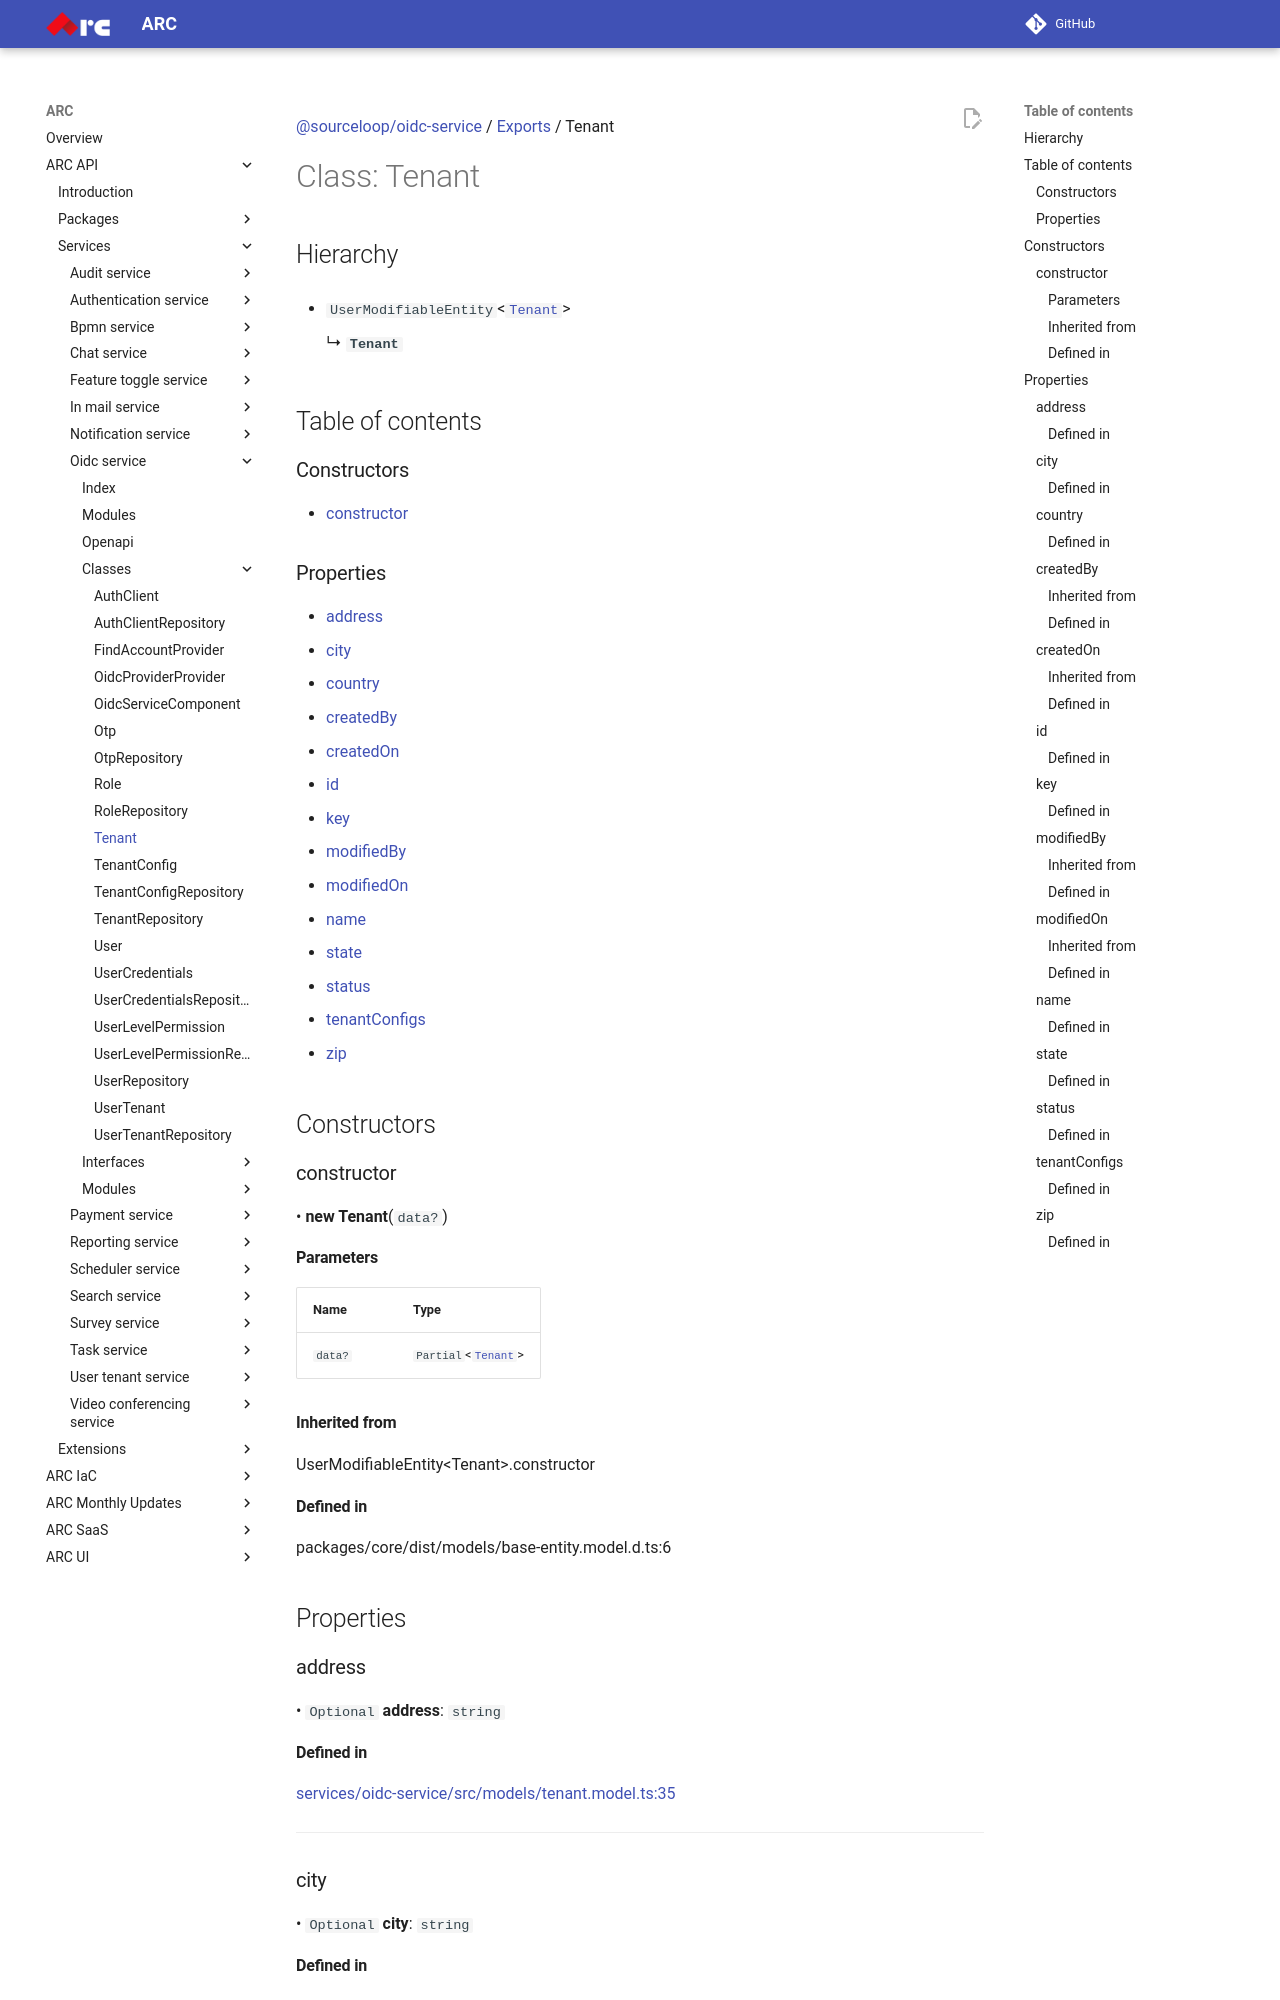

repository: sourcefuse/arc-docs · page: arc-api-docs/services/oidc-service/classes/Tenant/index.html · generator: mkdocs

[@sourceloop/oidc-service](../README.md) / [Exports](../modules.md) / Tenant

# Class: Tenant

## Hierarchy

- `UserModifiableEntity`<[`Tenant`](Tenant.md)\>

  ↳ **`Tenant`**

## Table of contents

### Constructors

- [constructor](Tenant.md#constructor)

### Properties

- [address](Tenant.md#address)
- [city](Tenant.md#city)
- [country](Tenant.md#country)
- [createdBy](Tenant.md#createdby)
- [createdOn](Tenant.md#createdon)
- [id](Tenant.md#id)
- [key](Tenant.md#key)
- [modifiedBy](Tenant.md#modifiedby)
- [modifiedOn](Tenant.md#modifiedon)
- [name](Tenant.md#name)
- [state](Tenant.md#state)
- [status](Tenant.md#status)
- [tenantConfigs](Tenant.md#tenantconfigs)
- [zip](Tenant.md#zip)

## Constructors

### constructor

• **new Tenant**(`data?`)

#### Parameters

| Name | Type |
| :------ | :------ |
| `data?` | `Partial`<[`Tenant`](Tenant.md)\> |

#### Inherited from

UserModifiableEntity<Tenant\>.constructor

#### Defined in

packages/core/dist/models/base-entity.model.d.ts:6

## Properties

### address

• `Optional` **address**: `string`

#### Defined in

[services/oidc-service/src/models/tenant.model.ts:35](https://github.com/sourcefuse/loopback4-microservice-catalog/blob/eb9d4d57/services/oidc-service/src/models/tenant.model.ts#L35)

___

### city

• `Optional` **city**: `string`

#### Defined in

[services/oidc-service/src/models/tenant.model.ts:40](https://github.com/sourcefuse/loopback4-microservice-catalog/blob/eb9d4d57/services/oidc-service/src/models/tenant.model.ts#L40)

___

### country

• `Optional` **country**: `string`
